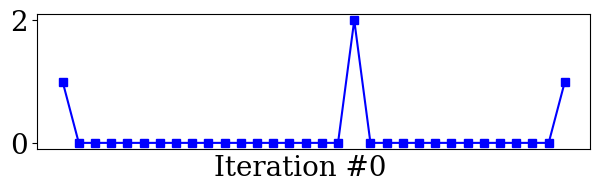

Here is the Python script that generated this plot: (Note: this script raises an exception after producing the figure.)
import numpy as np
import matplotlib.pyplot as plt
import matplotlib.animation as animation

plt.rcParams["font.family"] = "serif"
plt.rcParams["mathtext.fontset"] = "dejavuserif"
#plt.rcParams['text.usetex'] = True
plt.rc('font', size=20)
fig, ax = plt.subplots(1, figsize=(6.40,2.40),dpi=100)

x = [0.] * 32
x[0] = x[31] = 1.
x[18] = 2.

n = len(x)

lines = [ax.plot(range(n), x, 'bs-')[0], ax.text(0.32, -0.2, "Iteration #0", transform=ax.transAxes)]

plt.tick_params(
    axis='x',          # changes apply to the x-axis
    which='both',      # both major and minor ticks are affected
    bottom=False,      # ticks along the bottom edge are off
    top=False,         # ticks along the top edge are off
    labelbottom=False) # labels along the bottom edge are off
plt.tight_layout()

plt.draw()

#ax.grid()

def animate(iteration):
    global x,n
    if (0==iteration):
        return lines

    x[0] = x[1]
    for i in range(1, len(x)-1):
        x[i] = (x[i-1]+x[i+1])/2.
    x[-1] = x[-2]

    print(iteration)

    lines[0].set_data(range(n), x)  # update the data.
    lines[1].set_text("Iteration #" + str(iteration))
    plt.draw()
    ax.relim()
    ax.autoscale_view(False,True,False)
    return lines

ani = animation.FuncAnimation(fig, animate, frames=np.arange(0, 150), interval=100, blit=False, save_count=50)
#ani.save('linsys_smooth.gif', dpi=100, writer='imagemagick')

# To save the animation, use e.g.
#
#ani.save("movie.mp4")
#
# or
#
from matplotlib.animation import FFMpegWriter
writer = FFMpegWriter(fps=15, metadata=dict(artist='Me'), bitrate=1800)
ani.save("linsys_smooth.mp4", writer=writer)

#plt.show()
